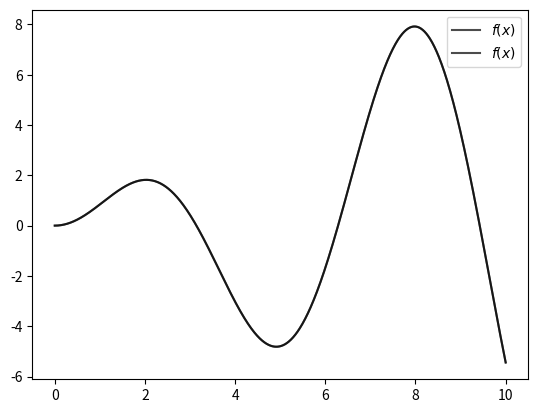

Here is the Python script that generated this plot:
### def backward():
###     return dfdx
###
### def forward():
###     return dfdx
###
### def centered():
###     return dfdx
### 
### def secondOrderBackward():
###     return dfdx

import numpy
from matplotlib import pyplot
def f(x_):
    '''
    f(x) = x sin(x)
    Inputs:
        x_ (array-float)    Coordenada x
    returns:
        y_ (array-float)    f(x)
    '''
    y = x_*numpy.sin(x_)
    return y
### def dfdx(x_):
###    '''
###    Derivada analitica de la funcion f(x)
###    Inputs:
###        x_ (array-float)    Coordenada x
###    returns:
###        y_ (array-float)    df/dx
###    '''
###    y = ...
###    return y

x=numpy.linspace(0,10,1000)
xDisc=numpy.linspace(0,10,10)

pyplot.plot(x,f(x),label=r'$f(x)$',color='k',alpha=0.7)
# pyplot.plot(x,dfdx(x),label=r'$\frac{df}{dx}$',color='r',alpha=0.7)
# pyplot.plot(xDisc,backward(),label=r'backward',color='g',alpha=0.7)
# pyplot.plot(xDisc,forward(),label=r'forward',color='b',alpha=0.7)
# pyplot.plot(xDisc,centered(),label=r'centrada',color='cyan',alpha=0.7)
# pyplot.plot(xDisc,secondOrderBackward(),label=r'backward $2^{nd}$ order',color='yellow',alpha=0.7)

pyplot.legend(loc='best')
pyplot.show()

### def error(yTeo_,yApp_):
###     return error

### Grafique en escala logaritmica, el error de cada formula en funcion de la separacion entre los puntos...

### def intfdx(x_):
###    '''
###    Integral analitica definida de f(x) entre 0 y x
###    Inputs:
###        x_ (array-float)    Coordenada x
###    returns:
###        y_ (array-float)    Integral de f(x)
###    '''
###    y = ...
###    return y
###
### def sumaIzquierda():
###     return intfdx
###
### def sumaDerecha():
###     return intfdx
###
### def trapecio():
###     return intfdx
### 
### def simpson():
###     return intfdx
###

x=numpy.linspace(0,10,1000)
xDisc=numpy.linspace(0,10,10)

pyplot.plot(x,f(x),label=r'$f(x)$',color='k',alpha=0.7)
# pyplot.plot(x,intfdx(x),label=r'$\int_{0}^{x}f(\xi)d\xi$',color='r',alpha=0.7)
# pyplot.plot(xDisc,sumaIzquierda(),label=r'Izquierda',color='g',alpha=0.7)
# pyplot.plot(xDisc,sumaDerecha(),label=r'Derecha',color='b',alpha=0.7)
# pyplot.plot(xDisc,trapecio(),label=r'Trapecio',color='cyan',alpha=0.7)
# pyplot.plot(xDisc,simpson(),label=r'Simpson$ order',color='yellow',alpha=0.7)

pyplot.legend(loc='best')
pyplot.show()


### Grafique en escala logaritmica, el error de cada formula al aproximar la integral definida entre 0 y 10 en funcion de la separacion entre los puntos de los subintervalos

import numpy
from matplotlib import pyplot
### def GaussLobatoLegendre():
###     return intfdx

xi = numpy.array([
    [-1.0000000,  0.00000000,  1.00000000],
    [-1.0000000, -0.65465367,  0.00000000,  0.65465367,  1.00000000],
    [-1.0000000, -0.83022390, -0.46884879,  0.00000000,  0.46884879, 0.83022390, 1.00000000],
    [-1.0000000, -0.89975800, -0.67718628, -0.36311746,  0.00000000, 0.36311746, 0.67718628, 0.89975800, 1.00000000],
    [-1.0000000, -0.93400143, -0.78448347, -0.56523533, -0.29575814, 0.00000000, 0.29575814, 0.56523533, 0.78448347, 0.93400143, 1.00000000]
],dtype=object)
wi = numpy.array([
    [0.33333333, 1.33333333, 0.33333333],
    [0.10000000, 0.54444444, 0.71111111, 0.54444444, 0.10000000],
    [0.04761905, 0.27682605, 0.43174538, 0.48761905, 0.43174538, 0.27682605, 0.04761905],
    [0.02777778, 0.16549536, 0.27453871, 0.34642851, 0.37151927, 0.34642851, 0.27453871, 0.16549536, 0.02777778],
    [0.01818182, 0.10961227, 0.18716988, 0.24804810, 0.28687912, 0.30021760, 0.28687912, 0.24804810, 0.18716988, 0.10961227, 0.01818182]
],dtype=object)

### Grafique en escala logaritmica, el error de la cuadratura GLL al aproximar la integral definida entre 0 y 10 para 3, 5, 7, 9 nodos